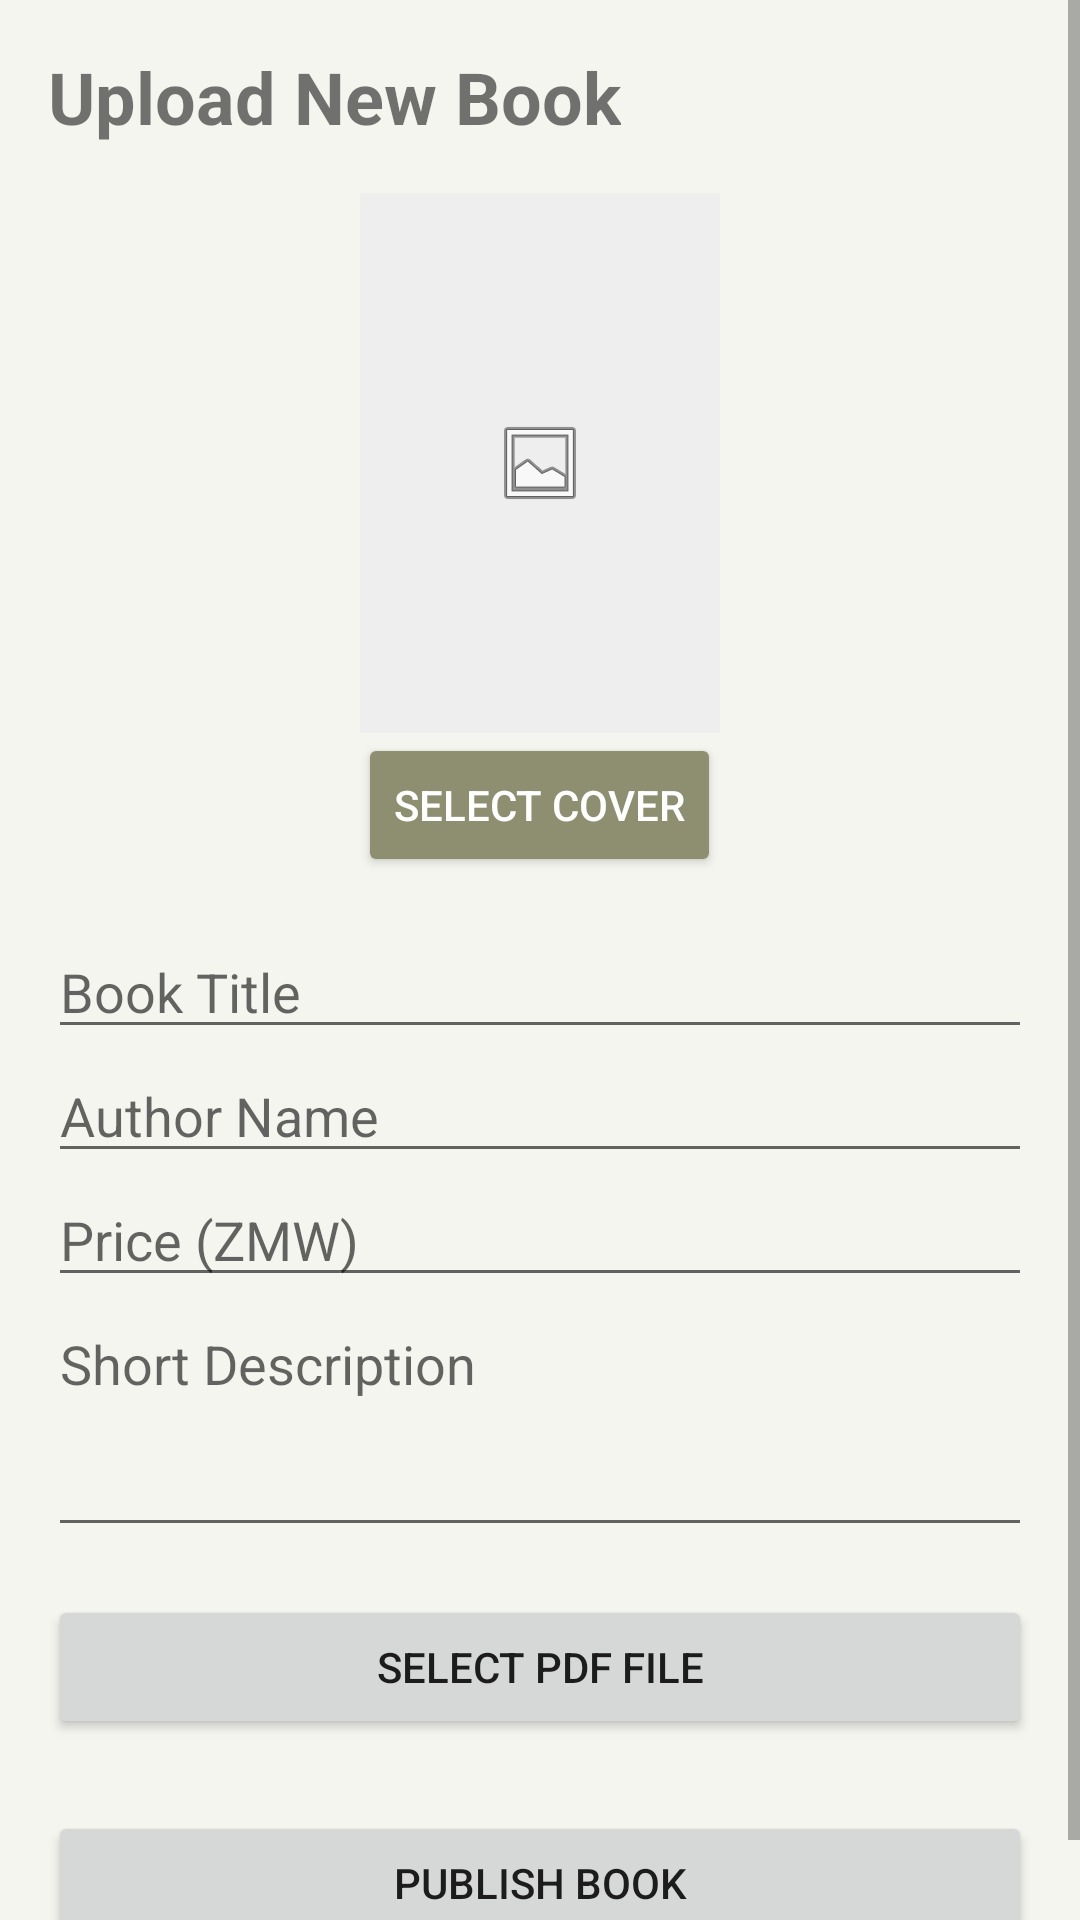

Android layout source for this screen:
<!-- AndroidManifest.xml: application theme AppTheme -->
<!-- res/layout/activity_upload.xml -->
<?xml version="1.0" encoding="utf-8"?>
<ScrollView xmlns:android="http://schemas.android.com/apk/res/android"
    android:layout_width="match_parent"
    android:layout_height="match_parent">

    <LinearLayout
        android:layout_width="match_parent"
        android:layout_height="wrap_content"
        android:orientation="vertical"
        android:padding="16dp">

        <TextView
            android:layout_width="wrap_content"
            android:layout_height="wrap_content"
            android:text="Upload New Book"
            android:textSize="24sp"
            android:textStyle="bold" />

        <ImageView
            android:id="@+id/up_cover_preview"
            android:layout_width="120dp"
            android:layout_height="180dp"
            android:layout_gravity="center"
            android:layout_marginTop="16dp"
            android:background="#EEEEEE"
            android:scaleType="centerInside"
            android:src="@android:drawable/ic_menu_gallery" />

        <Button
            android:id="@+id/btn_select_cover"
            style="@style/Widget.AppCompat.Button.Colored"
            android:layout_width="wrap_content"
            android:layout_height="wrap_content"
            android:layout_gravity="center"
            android:text="Select Cover" />

        <EditText
            android:id="@+id/up_title"
            android:layout_width="match_parent"
            android:layout_height="wrap_content"
            android:hint="Book Title"
            android:layout_marginTop="16dp" />

        <EditText
            android:id="@+id/up_author"
            android:layout_width="match_parent"
            android:layout_height="wrap_content"
            android:hint="Author Name" />

        <EditText
            android:id="@+id/up_price"
            android:layout_width="match_parent"
            android:layout_height="wrap_content"
            android:hint="Price (ZMW)"
            android:inputType="numberDecimal" />

        <EditText
            android:id="@+id/up_desc"
            android:layout_width="match_parent"
            android:layout_height="wrap_content"
            android:hint="Short Description"
            android:minLines="3"
            android:gravity="top" />

        <Button
            android:id="@+id/btn_select_pdf"
            android:layout_width="match_parent"
            android:layout_height="wrap_content"
            android:text="Select PDF File"
            android:layout_marginTop="16dp" />

        <ProgressBar
            android:id="@+id/upload_progress"
            android:layout_width="wrap_content"
            android:layout_height="wrap_content"
            android:layout_gravity="center"
            android:visibility="gone" />

        <Button
            android:id="@+id/btn_upload_book"
            android:layout_width="match_parent"
            android:layout_height="wrap_content"
            android:text="Publish Book"
            android:layout_marginTop="24dp" />

    </LinearLayout>
</ScrollView>
<!-- resources referenced by this layout -->
<resources>
  <style name="AppTheme" parent="Theme.MaterialComponents.Light.NoActionBar">
          <item name="colorPrimary">@color/colorPrimary</item>
          <item name="colorPrimaryDark">@color/colorPrimaryDark</item>
          <item name="colorAccent">@color/colorAccent</item>
          <item name="android:windowBackground">@color/backgroundColor</item>
          <item name="android:statusBarColor">@color/colorPrimaryDark</item>
      </style>
  <color name="colorPrimary">#5A5A40</color>
  <color name="colorPrimaryDark">#454530</color>
  <color name="colorAccent">#8E8E70</color>
  <color name="backgroundColor">#F5F5F0</color>
</resources>
